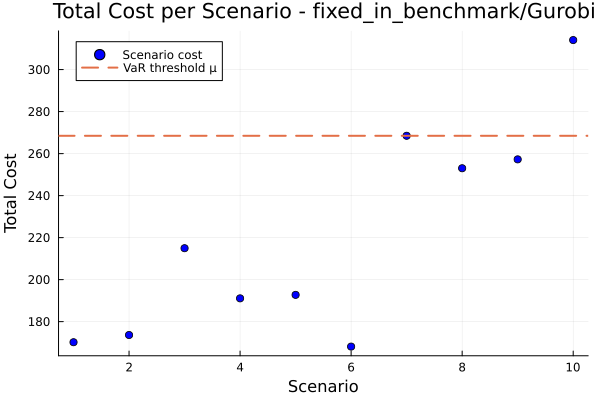

Values plotted in this chart, from the file beside it:
id, scenario, probability, solution, total_cost
1, 1, 0.1, , 170.2
2, 2, 0.1, , 173.6
3, 3, 0.1, , 215
4, 4, 0.1, , 191.1
5, 5, 0.1, , 192.7
6, 6, 0.1, , 168.1
7, 7, 0.1, , 268.5
8, 8, 0.1, , 253
9, 9, 0.1, , 257.3
10, 10, 0.1, , 314.1
